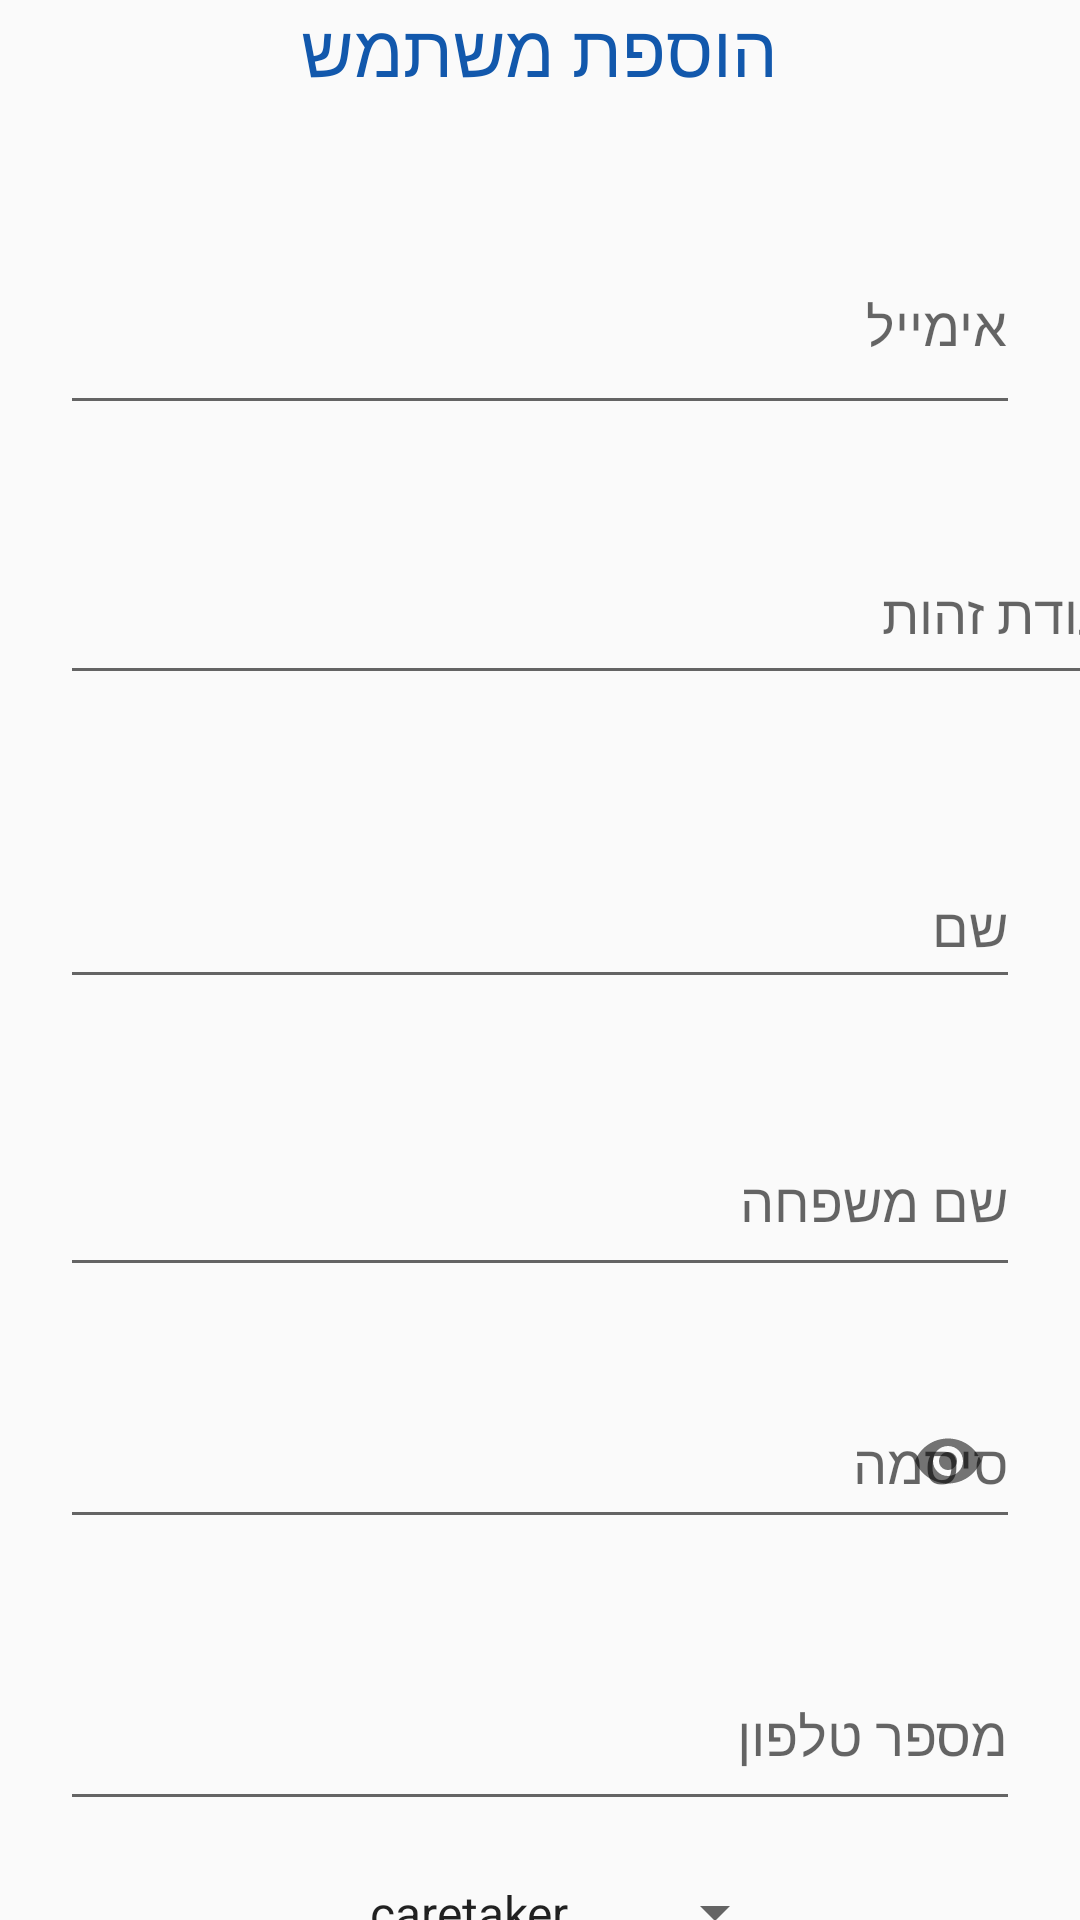

Android layout source for this screen:
<!-- AndroidManifest.xml: application theme Theme.MyApplication00 -->
<!-- res/layout/fragment_admin_add_user.xml -->
<?xml version="1.0" encoding="utf-8"?>
<LinearLayout xmlns:android="http://schemas.android.com/apk/res/android"
    xmlns:app="http://schemas.android.com/apk/res-auto"
    xmlns:tools="http://schemas.android.com/tools"
    android:layout_width="match_parent"
    android:layout_height="match_parent"
    android:orientation="vertical"
    tools:context=".ByAdmin.AdminAddUser" >

    <TextView
        android:id="@+id/textView2"
        android:layout_width="match_parent"
        android:layout_height="wrap_content"
        android:layout_gravity="center"
        android:layout_marginBottom="20dp"
        android:gravity="center"
        android:text="@string/addUser"
        android:textColor="#1258AC"
        android:textSize="24sp" />

    <com.google.android.material.textfield.TextInputLayout
        android:id="@+id/ema"
        android:layout_width="match_parent"
        android:layout_height="82dp"
        android:layout_marginLeft="20dp"
        android:layout_marginTop="10dp"
        android:layout_marginRight="20dp"
        app:counterEnabled="false">

        <com.google.android.material.textfield.TextInputEditText
            android:id="@+id/emailInput"
            android:layout_width="match_parent"
            android:layout_height="68dp"
            android:hint="@string/email"
            android:inputType="textEmailAddress" />

    </com.google.android.material.textfield.TextInputLayout>

    <com.google.android.material.textfield.TextInputLayout
        android:id="@+id/lay1"
        android:layout_width="366dp"
        android:layout_height="wrap_content"
        android:layout_marginLeft="20dp"
        android:layout_marginTop="20dp"
        android:layout_marginRight="20dp"
        app:counterEnabled="true"
        app:counterMaxLength="9">

        <com.google.android.material.textfield.TextInputEditText
            android:id="@+id/idInput"
            android:layout_width="match_parent"
            android:layout_height="56dp"
            android:hint="@string/ID"
            android:inputType="textEmailAddress"
            android:maxLength="9" />

    </com.google.android.material.textfield.TextInputLayout>

    <com.google.android.material.textfield.TextInputLayout
        android:id="@+id/lay2"
        android:layout_width="match_parent"
        android:layout_height="67dp"
        android:layout_marginLeft="20dp"
        android:layout_marginTop="20dp"
        android:layout_marginRight="20dp">

        <com.google.android.material.textfield.TextInputEditText
            android:id="@+id/fnamInput"
            android:layout_width="match_parent"
            android:layout_height="50dp"
            android:hint="@string/fname"
            android:inputType="text" />
    </com.google.android.material.textfield.TextInputLayout>

    <com.google.android.material.textfield.TextInputLayout
        android:id="@+id/lay4"
        android:layout_width="match_parent"
        android:layout_height="71dp"
        android:layout_marginLeft="20dp"
        android:layout_marginTop="20dp"
        android:layout_marginRight="20dp">

        <com.google.android.material.textfield.TextInputEditText
            android:id="@+id/lnameInput"
            android:layout_width="match_parent"
            android:layout_height="59dp"
            android:hint="@string/lname" />
    </com.google.android.material.textfield.TextInputLayout>

    <com.google.android.material.textfield.TextInputLayout
        android:id="@+id/laycode"
        android:layout_width="match_parent"
        android:layout_height="67dp"
        android:layout_marginLeft="20dp"
        android:layout_marginTop="20dp"
        android:layout_marginRight="20dp"
        app:passwordToggleEnabled="true">

        <com.google.android.material.textfield.TextInputEditText
            android:id="@+id/codeInput"
            android:layout_width="match_parent"
            android:layout_height="52dp"
            android:hint="@string/code"
            android:password="true" />
    </com.google.android.material.textfield.TextInputLayout>

    <com.google.android.material.textfield.TextInputLayout
        android:id="@+id/layphone"
        android:layout_width="match_parent"
        android:layout_height="75dp"
        android:layout_marginLeft="20dp"
        android:layout_marginTop="20dp"
        android:layout_marginRight="20dp">

        <com.google.android.material.textfield.TextInputEditText
            android:id="@+id/phoneNum"
            android:layout_width="match_parent"
            android:layout_height="59dp"
            android:hint="@string/phone" />
    </com.google.android.material.textfield.TextInputLayout>

    <Spinner
        android:id="@+id/spinner"
        android:layout_width="wrap_content"
        android:layout_height="49dp"
        android:layout_gravity="center"
        android:layout_marginLeft="20dp"
        android:layout_marginTop="1dp"
        android:layout_marginRight="20dp"
        android:entries="@array/userType1"
        android:gravity="center"
        android:textAlignment="center"
        app:layout_constraintBottom_toTopOf="@+id/enter"
        app:layout_constraintEnd_toEndOf="parent"
        app:layout_constraintStart_toStartOf="parent"
        app:layout_constraintTop_toBottomOf="@+id/textInputLayout" />

    <Button
        android:id="@+id/addButton"
        android:layout_width="116dp"
        android:layout_height="wrap_content"
        android:layout_gravity="center"
        android:layout_marginTop="10dp"
        android:background="#1258AC"
        android:text="@string/save"
        android:textColor="#FFFFFF"
        android:textStyle="bold" />

    <View
        android:id="@+id/view13"
        android:layout_width="match_parent"
        android:layout_height="59dp"
        android:layout_marginTop="10dp"
        android:background="#1258AC" />

</LinearLayout>
<!-- resources referenced by this layout -->
<resources>
  <string-array name="userType1">
          <item>caretaker</item>
          <item>elderly Person</item>
          <item>manager</item>
      </string-array>
  <string name="ID">תעודת זהות</string>
  <string name="addUser">הוספת משתמש</string>
  <string name="code">סיסמה</string>
  <string name="email">אימייל</string>
  <string name="fname">שם</string>
  <string name="lname">שם משפחה</string>
  <string name="phone">מספר טלפון</string>
  <string name="save">save</string>
  <style name="Theme.MyApplication00" parent="Theme.AppCompat.Light.NoActionBar">
          
          <item name="colorPrimary">@color/purple_500</item>
          <item name="colorPrimaryVariant">@color/purple_700</item>
          <item name="colorOnPrimary">@color/white</item>
          
          <item name="colorSecondary">@color/teal_200</item>
          <item name="colorSecondaryVariant">@color/teal_700</item>
          <item name="colorOnSecondary">@color/black</item>
          
          <item name="android:statusBarColor" tools:targetApi="l">?attr/colorPrimaryVariant</item>
  
          
      </style>
  <!-- not gathered from this repository: default colours our renderer supplied (Android Studio template values) -->
  <color name="purple_500">#FF6200EE</color>
  <color name="purple_700">#FF3700B3</color>
  <color name="teal_200">#FF03DAC5</color>
  <color name="teal_700">#FF018786</color>
  <color name="black">#FF000000</color>
  <color name="white">#FFFFFFFF</color>
</resources>
